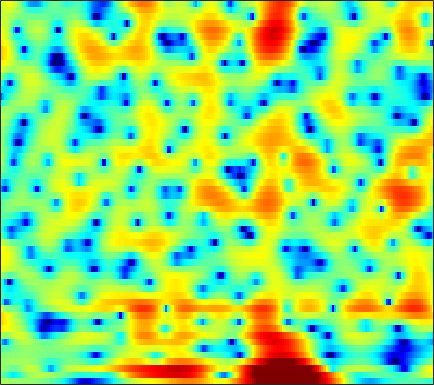

Values plotted in this chart, from the file beside it:
1.7684, 1.6401, 1.4735, 1.3218, 1.2209, 1.1068, 1.0147, 0.95448, 0.89441, 0.84814, 0.8089, 0.78887, 0.75242, 0.70684, 0.65793, 0.569, 0.44994, 0.34109, 0.15826, -0.065411, -0.34406, -0.59549, -0.97761, -1.4154
-0.8254, -1.49, -2.55, -3.784, -4.729, -5.729, -5.967, -5.497, -4.301, -2.909, -1.616, -0.7762, 0.1538, 0.8741, 1.29, 1.697, 1.956, 2.064, 2.11, 2.069, 1.956, 1.838, 1.642, 1.417
0.8296, 0.7405, 0.3937, -0.1374, -0.5665, -1.014, -1.108, -0.8772, -0.2418, 0.5762, 1.382, 1.893, 2.394, 2.66, 2.696, 2.512, 2.039, 1.479, 0.4172, -1.071, -3.083, -4.992, -7.858, -9.384
0.7426, 0.8591, 0.9671, 1.042, 1.086, 1.141, 1.202, 1.252, 1.322, 1.388, 1.433, 1.438, 1.383, 1.24, 1.067, 0.7395, 0.2927, -0.1214, -0.7689, -1.5, -2.257, -2.776, -3.29, -3.497
-0.07568, -0.0263, 0.04492, 0.1266, 0.1948, 0.293, 0.3957, 0.4703, 0.5573, 0.6253, 0.6702, 0.6843, 0.6676, 0.6095, 0.5402, 0.4107, 0.2491, 0.1119, -0.08169, -0.2778, -0.4588, -0.5715, -0.6855, -0.7516
-1.502, -1.641, -1.682, -1.539, -1.329, -0.9586, -0.5423, -0.2347, 0.1306, 0.425, 0.6343, 0.7341, 0.7948, 0.7839, 0.734, 0.6223, 0.475, 0.3545, 0.2013, 0.06558, -0.03613, -0.08281, -0.1049, -0.08326
-5.982, -8.945, -10.94, -7.724, -5.069, -2.422, -0.5944, 0.3933, 1.329, 1.911, 2.198, 2.254, 2.144, 1.861, 1.555, 1.054, 0.4841, 0.05132, -0.4744, -0.8846, -1.123, -1.169, -1.059, -0.7952
1.952, 1.156, 0.6589, 0.927, 1.462, 2.273, 2.964, 3.324, 3.573, 3.558, 3.265, 2.868, 2.094, 1.032, 0.03439, -1.58, -3.545, -5.266, -7.781, -9.935, -10.53, -9.794, -8.23, -6.706
5.861, 5.459, 4.975, 4.552, 4.263, 3.888, 3.493, 3.15, 2.582, 1.861, 0.9544, 0.1408, -1.164, -2.757, -4.179, -6.383, -9.039, -11.39, -14.85, -17.98, -18.7, -17.66, -15.87, -14.52
6.868, 6.378, 5.711, 5.028, 4.497, 3.756, 2.99, 2.381, 1.495, 0.5194, -0.5559, -1.451, -2.779, -4.282, -5.54, -7.409, -9.514, -11.26, -13.75, -16.62, -19.56, -21.14, -20.8, -18.66
7.099, 6.37, 5.42, 4.532, 3.898, 3.075, 2.224, 1.56, 0.616, -0.4087, -1.494, -2.317, -3.333, -4.24, -4.91, -5.8, -6.762, -7.626, -8.996, -10.67, -12.37, -13.08, -12.62, -10.96
4.093, 2.467, 0.6128, -0.3733, -0.499, -0.3751, -0.4199, -0.7025, -1.551, -3.047, -5.295, -7.437, -10.07, -9.811, -8, -5.663, -3.939, -3.065, -2.164, -1.502, -1.006, -0.6563, -0.1159, 0.4847
-2.655, -6.167, -12.01, -11.83, -8.782, -6.035, -4.608, -4.154, -4.214, -4.9, -6.107, -7.192, -8.175, -7.682, -6.46, -4.464, -2.673, -1.526, -0.2985, 0.7001, 1.52, 2.029, 2.602, 3.08
-1.84, -2.892, -4.025, -4.648, -4.812, -4.791, -4.555, -4.337, -4.058, -3.803, -3.574, -3.404, -3.099, -2.633, -2.201, -1.522, -0.8033, -0.2608, 0.4288, 1.018, 1.545, 1.897, 2.295, 2.606
-2.422, -3.594, -5.054, -6.132, -6.473, -6.299, -5.6, -4.926, -3.982, -3.112, -2.357, -1.855, -1.263, -0.757, -0.4027, 0.01729, 0.3901, 0.6447, 0.9624, 1.254, 1.507, 1.687, 1.907, 2.109
-2.395, -4.643, -9.003, -17.73, -29.6, -12.67, -7.58, -5.283, -3.162, -1.7, -0.6541, -0.0648, 0.5225, 0.9084, 1.092, 1.215, 1.235, 1.184, 1.058, 0.9307, 0.8328, 0.7996, 0.8618, 1.047
1.79, 0.7536, -0.6078, -1.676, -2.018, -1.811, -1.128, -0.5141, 0.2674, 0.8986, 1.357, 1.574, 1.698, 1.662, 1.509, 1.157, 0.604, 0.06239, -0.8691, -2.012, -3.22, -3.973, -4.382, -3.832
4.215, 3.824, 3.312, 2.835, 2.535, 2.232, 1.998, 1.855, 1.665, 1.455, 1.207, 0.9702, 0.5827, 0.1244, -0.2898, -0.9546, -1.84, -2.676, -4.186, -6.419, -9.857, -14.14, -23.67, -14.2
4.957, 4.754, 4.409, 3.998, 3.635, 3.089, 2.481, 1.977, 1.233, 0.4008, -0.5048, -1.185, -2.047, -2.785, -3.203, -3.613, -3.922, -4.178, -4.576, -5.104, -5.715, -6.082, -6.226, -5.838
5.424, 5.264, 4.914, 4.451, 4.011, 3.301, 2.448, 1.68, 0.457, -1.067, -2.979, -4.705, -7.388, -9.856, -10.28, -8.718, -6.624, -5.359, -4.102, -3.239, -2.722, -2.468, -2.257, -2.18
5.118, 4.865, 4.402, 3.817, 3.34, 2.624, 1.799, 1.101, -0.009099, -1.381, -3.156, -4.876, -7.626, -10.31, -10.56, -8.184, -5.426, -3.729, -2.057, -0.9149, -0.1467, 0.1938, 0.3613, 0.218
3.009, 2.402, 1.5, 0.5475, -0.06917, -0.7032, -1.118, -1.316, -1.518, -1.72, -1.983, -2.196, -2.349, -2.321, -2.07, -1.465, -0.6595, -0.01872, 0.837, 1.527, 2.039, 2.257, 2.33, 2.112
-0.5776, -2.002, -4.381, -7.321, -9.536, -10.47, -8.824, -7.326, -5.725, -4.58, -3.708, -3.139, -2.482, -1.772, -1.208, -0.4011, 0.4537, 1.053, 1.789, 2.441, 2.917, 3.17, 3.342, 3.31
-2.651, -4.138, -6.706, -9.996, -12.6, -13.66, -11.65, -10.13, -8.692, -7.825, -7.219, -6.757, -5.927, -4.757, -3.752, -2.334, -1.01, -0.06707, 1, 1.877, 2.563, 2.96, 3.327, 3.539
-2.158, -2.77, -3.744, -4.671, -5.375, -6.169, -6.836, -7.408, -8.437, -10.07, -12.84, -15.67, -16.23, -11.43, -8.214, -5.001, -2.678, -1.312, 0.1371, 1.202, 1.991, 2.444, 2.883, 3.183
-1.457, -1.407, -1.522, -1.774, -2.043, -2.531, -3.207, -3.836, -4.927, -6.346, -8.047, -9.111, -9.119, -7.282, -5.548, -3.424, -1.624, -0.5856, 0.4631, 1.207, 1.672, 1.866, 1.977, 1.985
-1.272, -0.758, -0.2522, -0.02775, 0.07109, 0.0628, -0.0655, -0.229, -0.5362, -0.8893, -1.118, -1.237, -1.162, -0.839, -0.4709, 0.09181, 0.6005, 0.948, 1.249, 1.335, 1.144, 0.7633, -0.08706, -1.332
-1.756, -1.232, -0.6663, -0.1428, 0.1686, 0.5358, 0.8328, 0.9738, 1.097, 1.133, 1.085, 1.034, 0.9245, 0.7984, 0.7387, 0.6964, 0.6823, 0.6819, 0.6986, 0.5817, 0.2353, -0.2505, -1.405, -3.378
-3.724, -3.76, -3.567, -2.837, -2.155, -1.184, -0.3428, 0.1533, 0.6234, 0.8545, 0.7579, 0.5745, 0.07734, -0.6492, -1.282, -2.122, -2.606, -2.655, -2.195, -1.468, -0.7875, -0.3785, -0.06209, 0.02977
-9.19, -12.69, -14.86, -10.06, -6.898, -3.991, -2.061, -1.07, -0.2334, 0.1299, 0.05349, -0.3143, -1.264, -2.862, -4.74, -8.742, -15.92, -16.94, -9.111, -4.684, -1.907, -0.4728, 0.9457, 1.985
-6.262, -7.61, -8.296, -7.09, -5.745, -3.997, -2.636, -1.831, -1.108, -0.7457, -0.657, -0.8814, -1.459, -2.418, -3.352, -4.73, -5.703, -5.651, -4.467, -2.756, -1.087, -0.01977, 1.211, 2.217
-1.997, -2.573, -3.072, -3.344, -3.321, -3.124, -2.763, -2.438, -1.997, -1.579, -1.302, -1.152, -1.116, -1.206, -1.312, -1.464, -1.578, -1.515, -1.31, -0.8832, -0.3501, 0.1182, 0.7778, 1.44
0.2127, -0.6347, -1.74, -2.915, -3.649, -4.369, -4.494, -4.225, -3.451, -2.502, -1.663, -1.061, -0.4921, -0.1183, 0.004689, 0.07398, -0.0487, -0.2193, -0.5473, -0.8963, -1.154, -1.151, -0.83, -0.1179
2, 0.6975, -1.451, -4.356, -7.27, -12.54, -14.62, -10.83, -6.567, -3.78, -1.775, -0.6877, 0.3995, 1.125, 1.419, 1.492, 1.224, 0.697, -0.4529, -2.353, -5.192, -7.862, -8.491, -4.648
2.348, 1.127, -0.9216, -3.323, -5.312, -7.73, -8.601, -7.908, -6.157, -4.291, -2.618, -1.522, -0.2867, 0.6336, 1.151, 1.479, 1.429, 1.104, 0.2346, -1.222, -3.232, -4.63, -4.83, -2.77
1.619, 0.6365, -0.9318, -2.658, -4.016, -5.734, -7.159, -7.764, -7.854, -7.006, -5.525, -4.285, -2.696, -1.349, -0.5111, 0.3735, 0.9206, 1.169, 1.289, 1.252, 1.157, 1.147, 1.305, 1.665
1.023, 0.1155, -1.38, -3.254, -4.987, -7.846, -11.87, -16.54, -24.01, -15.79, -10.44, -7.84, -5.211, -3.174, -1.969, -0.6554, 0.4038, 1.026, 1.686, 2.189, 2.582, 2.798, 3.023, 3.16
0.7262, -0.03767, -1.299, -2.906, -4.303, -6.447, -8.767, -10.31, -11.43, -10.88, -9.342, -7.908, -6.08, -4.351, -3.162, -1.742, -0.4916, 0.3096, 1.226, 1.958, 2.533, 2.866, 3.18, 3.341
1.054, 0.4847, -0.4792, -1.679, -2.702, -4.194, -5.737, -6.882, -8.204, -9.121, -9.313, -8.881, -7.606, -5.919, -4.605, -2.926, -1.509, -0.5686, 0.4673, 1.316, 1.98, 2.39, 2.809, 3.09
1.824, 1.425, 0.6847, -0.2525, -1.115, -2.503, -4.235, -5.874, -8.719, -13.11, -20.61, -19.94, -12.36, -8.003, -5.758, -3.594, -2.042, -1.131, -0.1989, 0.5436, 1.168, 1.593, 2.09, 2.536
2.118, 1.902, 1.489, 0.949, 0.422, -0.4746, -1.641, -2.691, -4.372, -6.133, -7.338, -7.326, -6.148, -4.573, -3.484, -2.425, -1.742, -1.494, -1.353, -1.325, -1.163, -0.8463, -0.1321, 0.7812
0.5188, 0.5971, 0.7846, 0.9104, 0.9396, 0.8719, 0.6636, 0.446, 0.1071, -0.2087, -0.4199, -0.4834, -0.4324, -0.3565, -0.389, -0.6118, -1.244, -2.08, -3.825, -6.537, -9.718, -9.825, -6.254, -2.9
-5.271, -4.07, -2.534, -1.302, -0.5705, 0.1869, 0.7591, 1.073, 1.407, 1.63, 1.775, 1.832, 1.809, 1.651, 1.39, 0.8179, -0.1285, -1.116, -2.939, -5.326, -7.552, -7.693, -5.532, -2.968
-11.59, -8.501, -5.903, -4.119, -3.093, -1.937, -0.9282, -0.2457, 0.5555, 1.226, 1.748, 2.03, 2.239, 2.26, 2.167, 1.844, 1.351, 0.8786, 0.1677, -0.501, -0.9746, -1.122, -0.9941, -0.6529
-6.048, -6.256, -6.349, -6.282, -5.93, -4.936, -3.485, -2.287, -0.8119, 0.4421, 1.414, 1.962, 2.478, 2.753, 2.822, 2.75, 2.533, 2.281, 1.875, 1.427, 0.9879, 0.6883, 0.313, -0.02642
-2.928, -4.531, -7.541, -12.73, -18.48, -12.81, -6.82, -3.996, -1.353, 0.492, 1.784, 2.49, 3.14, 3.514, 3.622, 3.603, 3.383, 3.117, 2.651, 2.067, 1.4, 0.8582, 0.08473, -0.6956
0.8837, -0.3318, -2.207, -3.99, -4.696, -4.177, -2.562, -1.233, 0.3136, 1.519, 2.424, 2.914, 3.347, 3.556, 3.576, 3.411, 3.031, 2.619, 1.892, 0.9782, -0.1157, -1.036, -2.318, -3.63
3.944, 3.351, 2.553, 1.873, 1.5, 1.237, 1.22, 1.307, 1.503, 1.708, 1.898, 2.002, 2.078, 2.041, 1.937, 1.614, 1.096, 0.5293, -0.5007, -1.847, -3.55, -5.06, -7.364, -9.936
5.791, 5.377, 4.758, 4.09, 3.558, 2.844, 2.117, 1.571, 0.8861, 0.3011, -0.1177, -0.2908, -0.3573, -0.3372, -0.3415, -0.4996, -0.8876, -1.416, -2.497, -4.056, -6.228, -8.306, -11.91, -16.86
7.065, 6.662, 5.98, 5.12, 4.355, 3.141, 1.694, 0.4288, -1.526, -3.609, -5.344, -5.741, -4.971, -3.614, -2.761, -1.978, -1.747, -1.915, -2.575, -3.792, -5.587, -7.389, -10.34, -14.2
7.17, 6.776, 6.04, 5.045, 4.129, 2.656, 0.8187, -0.8759, -3.776, -8.045, -15.47, -17.84, -10.05, -5.839, -3.901, -2.286, -1.476, -1.264, -1.428, -2.068, -3.079, -4.052, -5.65, -7.331
5.902, 5.542, 4.782, 3.73, 2.772, 1.32, -0.2386, -1.402, -2.849, -3.988, -4.644, -4.597, -3.877, -2.75, -1.93, -1.007, -0.3967, -0.1807, -0.228, -0.5814, -1.219, -1.825, -2.733, -3.65
4.968, 4.617, 3.735, 2.402, 1.107, -0.9717, -3.127, -4.386, -4.965, -4.361, -3.197, -2.308, -1.188, -0.1972, 0.4282, 1.044, 1.413, 1.512, 1.408, 1.031, 0.3626, -0.3182, -1.392, -2.654
4.671, 4.345, 3.447, 1.924, 0.249, -2.937, -8.305, -16.33, -14.64, -6.981, -3.324, -1.563, 0.09575, 1.221, 1.851, 2.397, 2.672, 2.71, 2.551, 2.1, 1.351, 0.551, -0.9473, -3.062
3.613, 3.431, 2.887, 1.972, 1.068, -0.3522, -1.752, -2.509, -2.781, -2.274, -1.373, -0.6758, 0.09522, 0.7024, 1.018, 1.333, 1.488, 1.5, 1.354, 1.023, 0.4873, -0.07323, -1.052, -2.341
2.727, 2.794, 2.688, 2.381, 2.05, 1.49, 0.8946, 0.4695, 0.01186, -0.316, -0.5184, -0.6242, -0.7113, -0.7474, -0.7732, -0.7693, -0.7501, -0.732, -0.7306, -0.7489, -0.8414, -0.9694, -1.198, -1.504
2.312, 2.837, 3.26, 3.379, 3.273, 2.923, 2.359, 1.831, 1.013, 0.1207, -0.8363, -1.556, -2.402, -3.101, -3.437, -3.734, -3.78, -3.659, -3.286, -2.779, -2.229, -1.841, -1.438, -1.144
2.736, 3.751, 4.538, 4.809, 4.721, 4.278, 3.484, 2.667, 1.257, -0.5124, -2.63, -4.372, -6.694, -8.536, -9.317, -9.764, -9.84, -9.545, -8.398, -6.568, -4.588, -3.297, -1.994, -1.145
